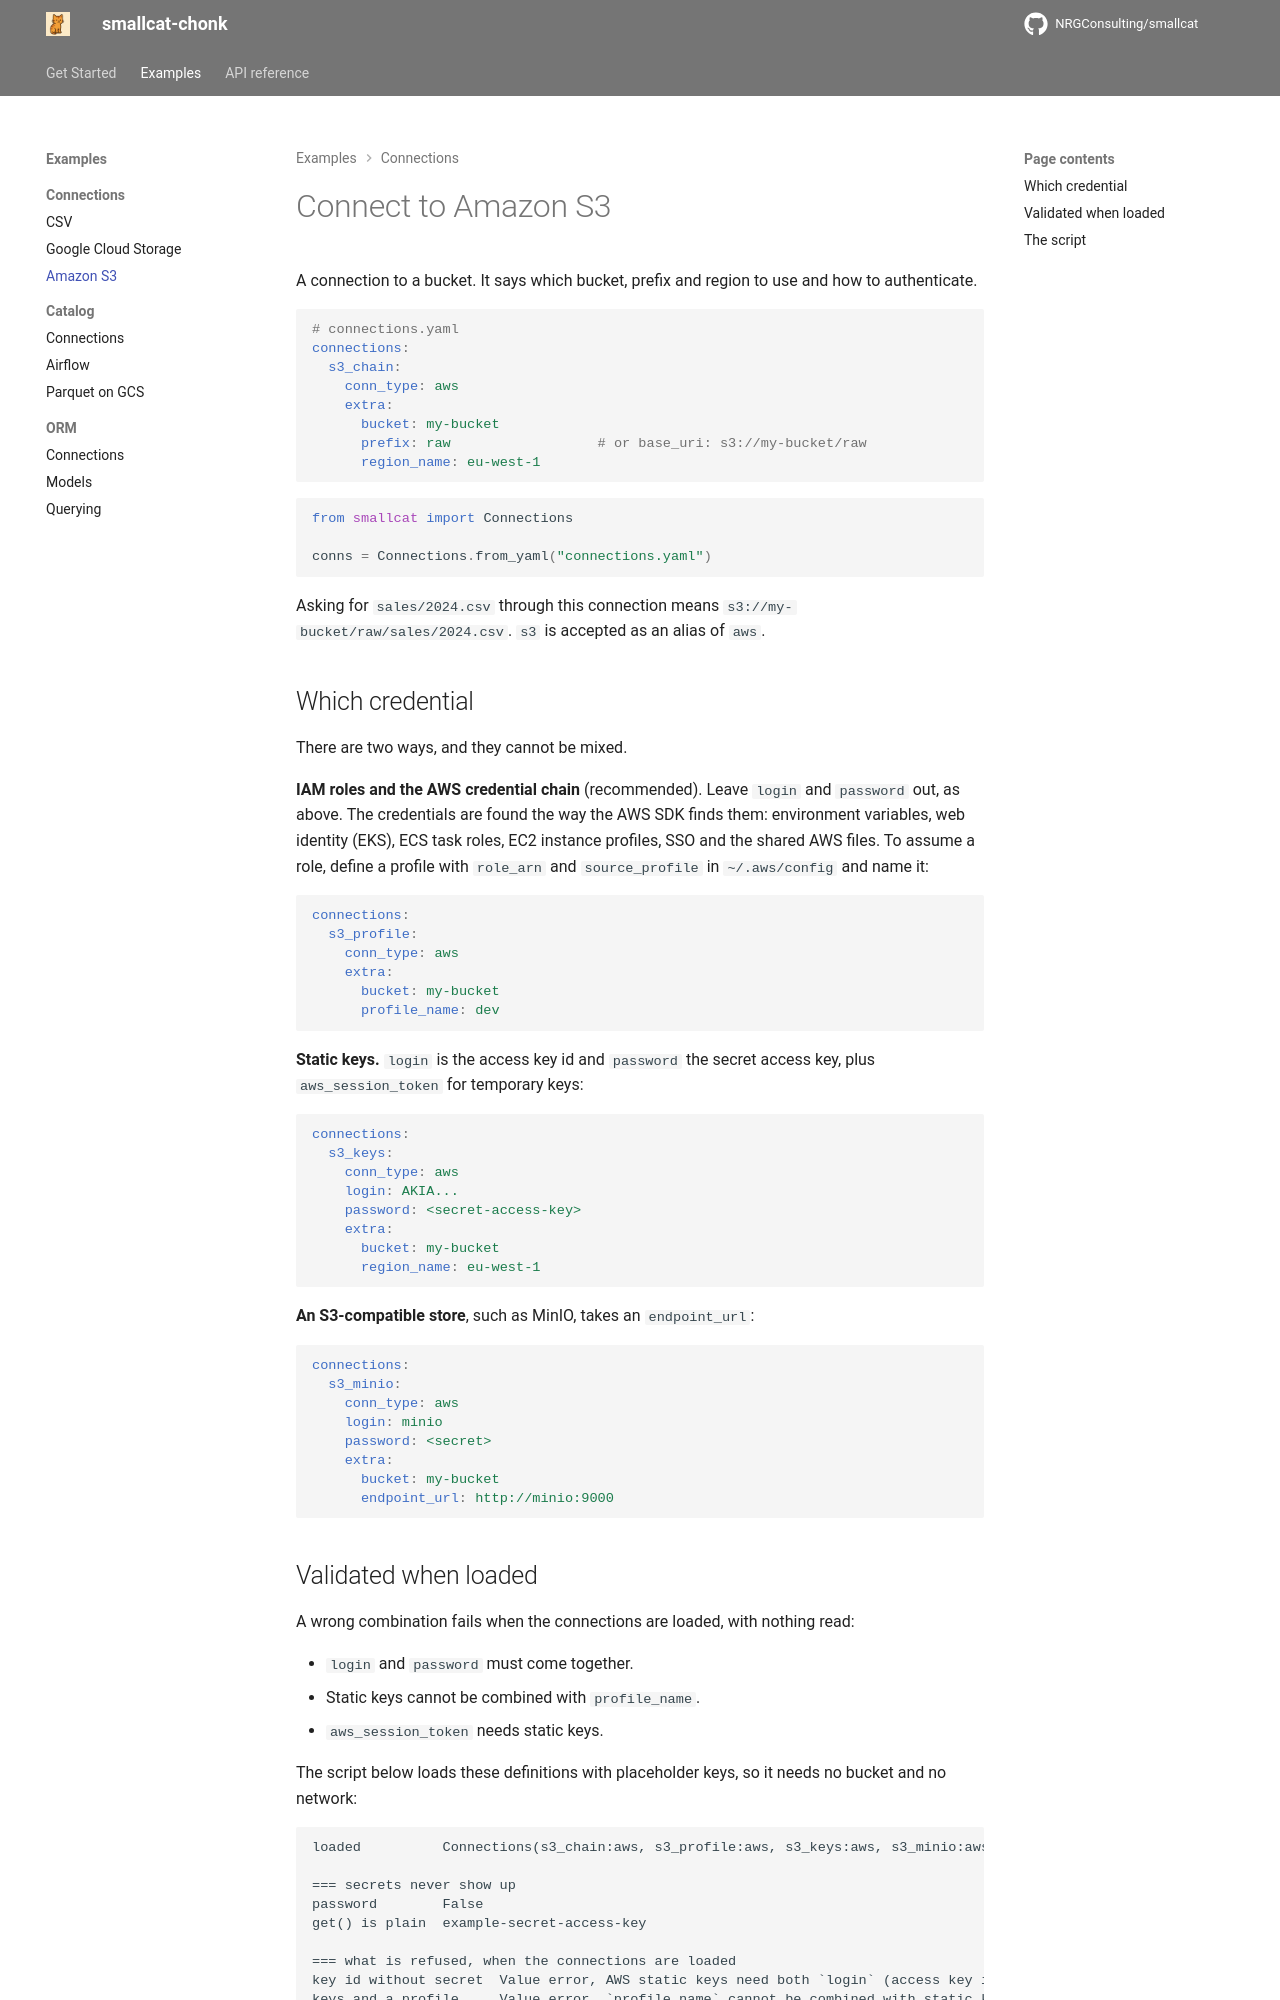

repository: NRGConsulting/smallcat · page: examples/connections/s3/index.html · generator: mkdocs

# Connect to Amazon S3

A connection to a bucket. It says which bucket, prefix and region to use and how
to authenticate.

```yaml
# connections.yaml
connections:
  s3_chain:
    conn_type: aws
    extra:
      bucket: my-bucket
      prefix: raw                  # or base_uri: s3://my-bucket/raw
      region_name: eu-west-1
```

```python
from smallcat import Connections

conns = Connections.from_yaml("connections.yaml")
```

Asking for `sales/2024.csv` through this connection means
`s3://my-bucket/raw/sales/2024.csv`. `s3` is accepted as an alias of `aws`.
